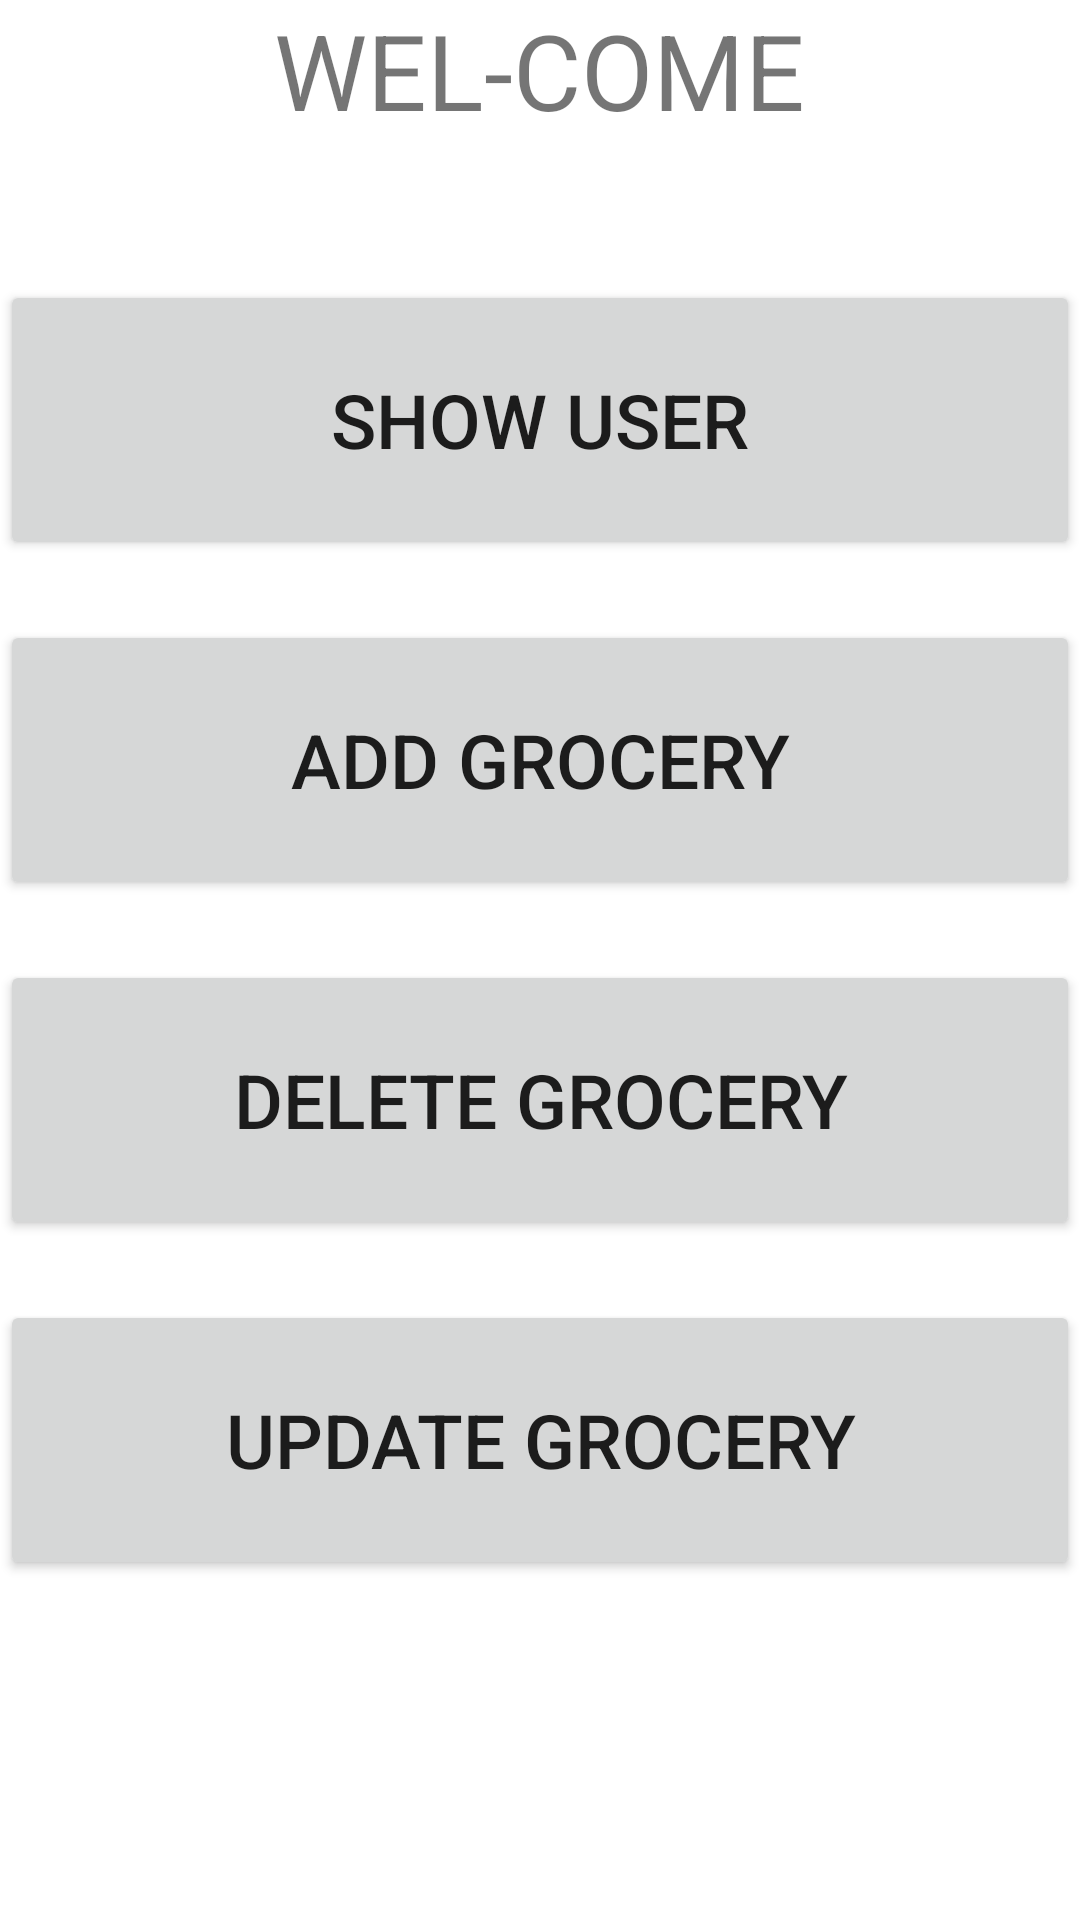

Layout XML and referenced resources for this Android screen:
<!-- AndroidManifest.xml: application theme AppTheme -->
<!-- res/layout/activity_admin_screen.xml -->
<?xml version="1.0" encoding="utf-8"?>
<LinearLayout xmlns:android="http://schemas.android.com/apk/res/android"
    xmlns:app="http://schemas.android.com/apk/res-auto"
    xmlns:tools="http://schemas.android.com/tools"
    android:layout_width="match_parent"
    android:layout_height="match_parent"
    android:weightSum="6"
    android:orientation="vertical"
    tools:context=".AdminScreen">

    <TextView
        android:id="@+id/tvAdminScreenTitle"
        android:layout_width="wrap_content"
        android:layout_height="0dp"
        android:layout_weight="1"
        android:layout_gravity="center"
        android:textSize="35sp"
        android:text="WEL-COME" />

    <Button
        android:id="@+id/btnAdScrShow"
        android:layout_width="match_parent"
        android:layout_height="0sp"
        android:layout_weight="1"
        android:textSize="25sp"
        android:layout_marginBottom="20sp"
        android:text="Show User" />

    <Button
        android:id="@+id/btnAdScrAdd"
        android:layout_width="match_parent"
        android:layout_height="0sp"
        android:layout_weight="1"
        android:textSize="25sp"
        android:layout_marginBottom="20sp"
        android:text="Add Grocery" />

    <Button
        android:id="@+id/btnAdScrDelete"
        android:layout_width="match_parent"
        android:layout_height="0sp"
        android:layout_weight="1"
        android:textSize="25sp"
        android:layout_marginBottom="20sp"
        android:text="Delete Grocery" />

    <Button
        android:id="@+id/btnAdScrUpdate"
        android:layout_width="match_parent"
        android:layout_height="0sp"
        android:layout_weight="1"
        android:textSize="25sp"
        android:layout_marginBottom="20sp"
        android:text="Update Grocery" />


</LinearLayout>
<!-- resources referenced by this layout -->
<resources>

</resources>
